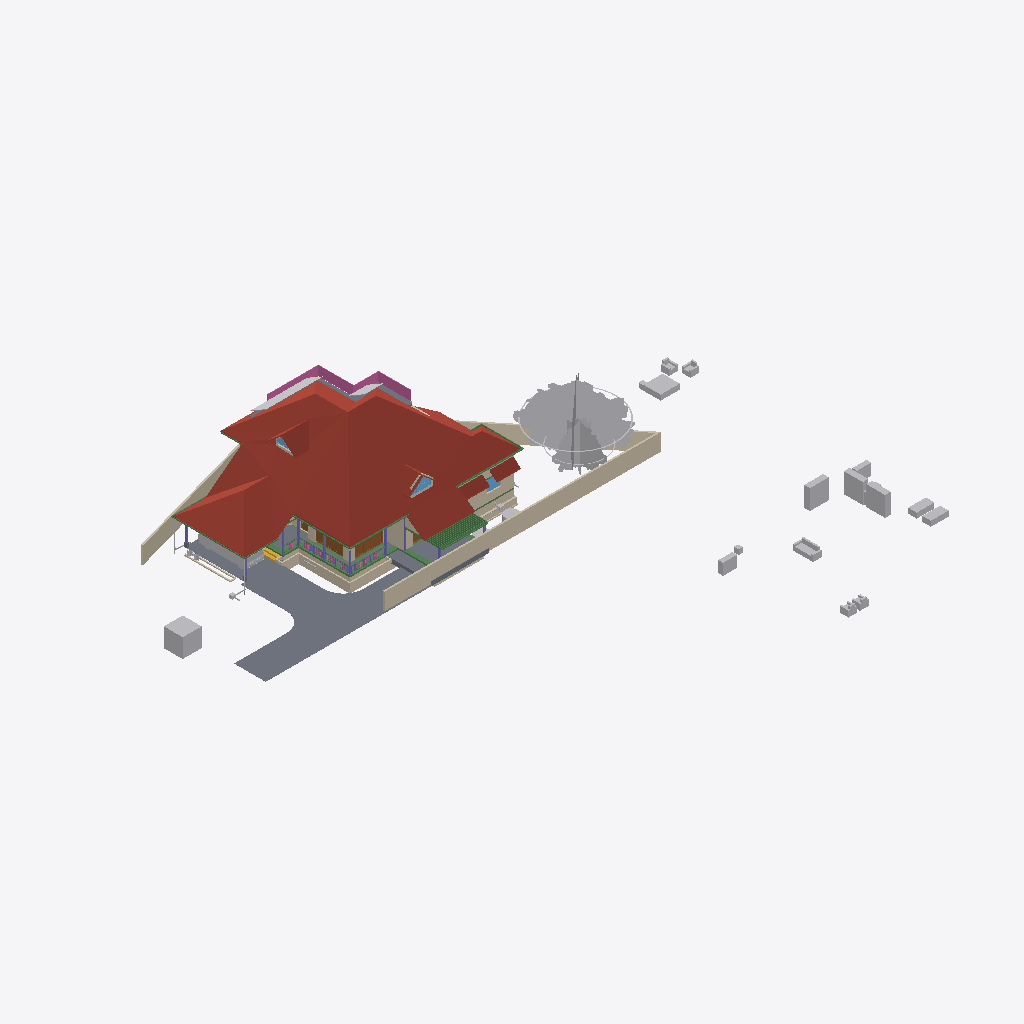
Isometric view of an IFC building model (IFC-SPF (STEP), schema IFC4X3, length unit metre), seen from the south-west, elements coloured by IFC class: 36 other elements (light grey), 30 walls (beige), 21 beams (green), 8 columns (violet), 7 slabs (grey), 5 roofs (red-brown), 4 doors (brown), 3 windows (light blue), 1 railing (pink), 1 stair flight (yellow).
Extent 52.1 m × 48.1 m × 11.0 m (x, y, z). Storeys (8): Footing at -0.72 m; 00 at 0.00 m; AC at 0.00 m; GF-P at 0.00 m; GF at 0.45 m; GF Lintel at 2.55 m; FF at 3.60 m; SF at 6.45 m. Elements (826): 215 IfcWall, 166 IfcBeam, 126 IfcColumn, 75 IfcPipeSegment, 50 IfcFurniture, 30 IfcSlab, 23 IfcDoor, 23 IfcRailing, 23 IfcWindow, 16 IfcSanitaryTerminal, 15 IfcDistributionChamberElement, 11 IfcRoof.

HEADER;
FILE_DESCRIPTION(('ViewDefinition[DesignTransferView]'),'2;1');
FILE_NAME('AnilIFC.ifc','2025-06-10T16:59:40+05:30',(''),(''),'IfcOpenShell 0.8.2','Bonsai 0.8.2','');
FILE_SCHEMA(('IFC4X3'));
ENDSEC;
DATA;
#1=IFCPROJECT('0$WNUybvfAYORhaB4XNFsz',$,'My Project',$,$,$,$,(#14,#26),#9);
#30=IFCSITE('3M0IN1zgbAER3qQbvbHEyN',$,'My Site',$,$,#21593,$,$,$,$,$,$,$,$);
#2446=IFCSITE('1Q_c7uVcTCngKTLSlSECoW',$,'Site',$,$,#21603,#2459,$,$,$,$,$,$,$);
#36=IFCBUILDING('1$IA7hdqP7iPKszbJPMQXv',$,'My Building',$,$,#21598,$,$,$,$,$,$);
#42=IFCBUILDINGSTOREY('2kIwN_l2HEff17hxWulS$t',$,'00',$,$,#21448,$,$,$,$);
#96=IFCBUILDINGSTOREY('1ytHU9NMr9xuhR6nOuParS',$,'GF',$,$,#259126,$,$,$,$);
#113=IFCBUILDINGSTOREY('02Wk4pOKz6S8OjqfsSxw3f',$,'FF',$,$,#212981,$,$,$,$);
#12120=IFCBUILDINGSTOREY('30jjxh13H5ZfRPWBSBUv3P',$,'GF Lintel',$,$,#205699,$,$,$,$);
#63201=IFCBUILDINGSTOREY('29$z2S3$n8RvRPKj7iW$sZ',$,'SF',$,$,#63429,$,$,$,$);
#108970=IFCBUILDINGSTOREY('3iWuMSe1v7khUzkZ98yZ0Z',$,'Footing',$,$,#108991,$,$,$,$);
#254164=IFCBUILDINGSTOREY('0hSkQ7R7j6iwbn$mabHG_z',$,'AC',$,$,#254180,$,$,$,$);
#254475=IFCBUILDINGSTOREY('17e8_SOoX1N969VhM7p27j',$,'GF-P',$,$,#254491,$,$,$,$);
#103220=IFCROOF('0MsxFqRGX37voS$3DPyzG8',$,'Roof.007',$,$,#249385,#103362,$,.GABLE_ROOF.);
#102656=IFCSLAB('0PC2wOFKfA58MASSpvqWe1',$,'Slab',$,$,#260181,#102677,$,$);
#15105=IFCWALL('2$tbsWQJT3PftHdFdSZRzF',$,'Wall',$,$,#70658,#15116,$,$);
#76381=IFCGEOGRAPHICELEMENT('2pfiLi3vv79x_8U6RE3CYp',$,'GeographicElement',$,$,#76413,#76449,$,$);
#74869=IFCGEOGRAPHICELEMENT('3qyTpdBrLCaxCPBVEhKmZp',$,'GeographicElement',$,$,#76320,#74901,$,$);
#14884=IFCWALL('0MuvIxI8bFFxmzWw1hEsL7',$,'Wall',$,$,#70633,#14890,$,$);
#72542=IFCRAILING('3bKjReW_fEWf_wKXOUQaxn',$,'Railing',$,'FRAMELESS_PANEL',#213066,#72548,$,.USERDEFINED.);
#245824=IFCEARTHWORKSCUT('3BB3EOeNDBbh3wKPIfxmm_',$,'test',$,$,#245839,#245834,$,.BASE_EXCAVATION.);
#14987=IFCWALL('3QvJTaeo13jR4q00Btfvpq',$,'Wall',$,$,#70690,#14998,$,$);
#97782=IFCSLAB('2H_RNqbb95NBqUBEz4KwU3',$,'Slab',$,$,#260151,#97803,$,$);
#604=IFCWALL('0vQHFjq6DDjRfeuf4$xxQH',$,'Wall',$,$,#260401,#615,$,$);
#15926=IFCSLAB('0jKIsjEsnD1OzlWHdbrHaP',$,'Slab',$,$,#260101,#15940,$,$);
#14820=IFCROOF('1EEDnyg619iApgvq3uLgim',$,'Roof',$,$,#212986,#14833,$,.GABLE_ROOF.);
#16799=IFCFURNITURE('055N_$xmX9ZQbc0CYFtvE3',$,'Furniture',$,$,#259216,#16798,$,$);
#17096=IFCFURNITURE('0yYwZAg3jFQvkxBxQ0MGp1',$,'Furniture',$,$,#259221,#17095,$,$);
#9759=IFCVEHICLE('1oADfEVWn0tPCUY0EM8eBG',$,'Vehicle',$,$,#44509,#9791,$,$);
#261175=IFCSLAB('0wJZEZzGX8Mhxu4Lf0$_Fr',$,'Slab',$,$,#261251,#261186,$,$);
#18669=IFCFURNITURE('0_rDbuDo58VxsMmqMXWGXl',$,'Furniture',$,$,#259226,#18668,$,$);
#18901=IFCFURNITURE('24hcVyXrH4tf35GE4proyw',$,'Furniture',$,$,#259156,#18900,$,$);
#261280=IFCSLAB('2UurOPu7v2cxjZi6UqJLPq',$,'Slab',$,$,#261310,#261291,$,$);
#64968=IFCROOF('00wtA$4sbDYBbQXDkcAZ8_',$,'Roof',$,$,#213056,#64974,$,.GABLE_ROOF.);
#17678=IFCFURNITURE('2bin7WsULDjPeLfYKRFVAv',$,'Furniture',$,$,#259276,#17677,$,$);
#13272=IFCROOF('1fNnHheW1DS9OM80bg67kK',$,'Roof',$,$,#259136,#13283,$,$);
#13124=IFCROOF('2Wc40MyBn5PgqI1Y_x0pIx',$,'Roof',$,$,#259131,#13135,$,$);
#299=IFCWALL('3YOHcsAdT3PO$57Bo2wlO0',$,'Wall',$,$,#260396,#310,$,$);
#98288=IFCSLAB('2Jddf6NIn7w84RPWbCfUdt',$,'Slab',$,$,#215865,#98303,$,$);
#17233=IFCFURNITURE('0T3ErBLYfCbANjLJsek21j',$,'Furniture.012',$,$,#259266,#17232,$,$);
#12800=IFCDOOR('39JD$kR8X0NPRTeSE4w5EH',$,'Door',$,$,#257845,#34459,$,$,$,$,$,$);
#18864=IFCFURNITURE('3pKgwG2ITCbQ1PcX8XbhFK',$,'Furniture',$,$,#259271,#18863,$,$);
#17045=IFCFURNITURE('3keQdM9i5FJ9JBwmsM_Qg3',$,'Furniture',$,$,#259231,#17044,$,$);
#223284=IFCWALL('1kJplBRRT1Fh3voe2XeS0$',$,'Wall',$,$,#244892,#223295,$,$);
#108193=IFCWALL('38yg6S11D6T8pfRZfWcKyh',$,'Wall',$,$,#152207,#108192,$,$);
#34346=IFCDOOR('0OUxOPs7zFRAy3HKSliQuy',$,'Door',$,$,#257830,#34378,$,$,$,$,$,$);
#223342=IFCWALL('2UZAob87z8egHUuMapM6YH',$,'Wall',$,$,#244902,#223353,$,$);
#57461=IFCWALL('22p$gjPlf4_fmH50hLiwEg',$,'Wall',$,$,#165724,#57472,$,$);
#107309=IFCWALL('0AYgth6drBEOllPZshHXux',$,'Wall',$,$,#192555,#107308,$,$);
#223682=IFCWALL('0zCz44_Ff9SwPsADh9hv8o',$,'Wall',$,$,#245674,#223693,$,$);
#18827=IFCFURNITURE('0zixzxSUv7NBPjkhBn6BwL',$,'Furniture',$,$,#259151,#18826,$,$);
#224306=IFCBEAM('2qh6QHiQvE0f1IxK_gahKm',$,'Beam',$,$,#224554,#224317,$,$);
#17439=IFCFURNITURE('076SYXiXP7jhnOyre$gCoP',$,'Furniture',$,$,#259146,#17438,$,$);
#224181=IFCBEAM('1lOzUHGlPFNPq2APRJQhx3',$,'Beam',$,$,#224599,#224192,$,$);
#17328=IFCFURNITURE('3InpbPAMj2MBzrSOMYlvHV',$,'Furniture',$,$,#259236,#17327,$,$);
#57537=IFCWALL('0RVWYaWSX1oeXNJZV9D28p',$,'Wall',$,$,#165897,#57548,$,$);
#17513=IFCFURNITURE('0VTCb1Evn558OH68N69Eaz',$,'Furniture',$,$,#259251,#17512,$,$);
#268=IFCWALL('2RgLl6fRz15frDI_PC4t9e',$,'Wall',$,$,#260446,#279,$,$);
#17365=IFCFURNITURE('0Tjm9jror8bPxG689sHAj8',$,'Furniture',$,$,#259246,#17364,$,$);
#60995=IFCBEAM('1FTpcMGGL2n8PceFie_U$1',$,'Beam',$,$,#259656,#61006,$,$);
#223708=IFCWALL('2Sb16Eown1zPF$UoKLkEa8',$,'Wall',$,$,#245679,#223719,$,$);
#224378=IFCBEAM('0Pziw04D1CpgNTMXWLRe3H',$,'Beam',$,$,#224427,#224389,$,$);
#69192=IFCWINDOW('3gfht8fMP7JfEBXvWhCim9',$,'Window',$,$,#222481,#69223,$,$,$,$,$,$);
#59682=IFCBEAM('0V2GHbJjfFLAdRNeeuYlrk',$,'Beam',$,$,#259651,#59693,$,$);
#59556=IFCBEAM('3DacxyAcb1rgkIRB6bKKvQ',$,'Beam',$,$,#259646,#59567,$,$);
#255010=IFCWASTETERMINAL('04n5z4SPz4qQLjx2oBzJTv',$,'WasteTerminal',$,$,#255037,#255021,$,$);
#59897=IFCBEAM('281e41i4XAn8FRYAA9Vr36',$,'Beam',$,$,#260331,#59908,$,$);
#6545=IFCSTAIRFLIGHT('3mjK21MVj5Wxp88atmNL9l',$,'StairFlight',$,$,#60989,#6544,$,2,1,0.150000005960464,0.25,.STRAIGHT.);
#37165=IFCWALL('1jv1$ib1XDYuoVZOluvqnT',$,'Wall',$,$,#222471,#37171,$,$);
#12346=IFCWINDOW('0zYJNjOTb6Oelsb$WsOYpt',$,'Window',$,$,#242507,#242273,$,$,$,$,$,$);
#73000=IFCWALL('3z7g50jMX4Rh8$1_kKCMxL',$,'Wall',$,$,#165780,#73011,$,$);
#58608=IFCBEAM('2HAkqdXEX00x3EY8IiHZ6E',$,'Beam',$,$,#260186,#58619,$,$);
#62755=IFCBEAM('1aSVv8HwX56wZQn_oG$9rN',$,'Beam',$,$,#260201,#62766,$,$);
#38948=IFCWALL('0ipxxeBA962ABePks$Jpav',$,'Wall',$,$,#166017,#38979,$,$);
#63740=IFCSOLARDEVICE('1CxKK0ARjESwlyTgw2PHYK',$,'SolarDevice',$,$,#83755,#63757,$,$);
#63781=IFCSOLARDEVICE('2dp7KKOZT2ofoSyi8vVmrG',$,'SolarDevice',$,$,#64944,#63798,$,$);
#151408=IFCBEAM('11UmVD6Hv2zOoPXsLeu2$6',$,'Beam',$,$,#218179,#151419,$,$);
#222691=IFCBEAM('26WoSBV6T7mwmntGCIeDEB',$,'Beam',$,$,#225223,#222702,$,$);
#103948=IFCWALL('1Cj$UGtf1B4QiuWmlbVfFE',$,'Wall',$,$,#213356,#103983,$,$);
#63668=IFCSOLARDEVICE('0_WzWvePX97uU6AQGcAbrx',$,'SolarDevice',$,$,#83735,#63685,$,$);
#63722=IFCSOLARDEVICE('0DxOB6FuTFKvp4U7QPKTEJ',$,'SolarDevice',$,$,#83750,#63739,$,$);
#63704=IFCSOLARDEVICE('0okDAOKnrFeeNvHcwWiVvX',$,'SolarDevice',$,$,#83745,#63721,$,$);
#63763=IFCSOLARDEVICE('0sbehsvlv2BBKRocMApBQb',$,'SolarDevice',$,$,#64939,#63780,$,$);
#63686=IFCSOLARDEVICE('1E3Ei46L9EEA1iA6mP8CQj',$,'SolarDevice',$,$,#83740,#63703,$,$);
#149790=IFCBEAM('1a$n3x3YjFg97HuR3xHsyR',$,'Beam',$,$,#152152,#149801,$,$);
#63626=IFCSOLARDEVICE('2Y76QvoJn31vj68BUPbVKA',$,'SolarDevice',$,$,#83730,#63658,$,$);
#72671=IFCBEAM('2zub4Ha99Aj9oO_EQOFtU0',$,'Beam',$,$,#260091,#72682,$,$);
#57210=IFCWALL('3YfBuLdxrF$B0Hmh7k8yp1',$,'Wall',$,$,#165760,#57216,$,$);
#223216=IFCWALL('3zJ7Myx7H2ORNWcQ3MghXT',$,'Wall',$,$,#244882,#223227,$,$);
#43104=IFCCOLUMN('0AKTXMY8H7_vEpAjoEnuCB',$,'Column',$,$,#100770,#43115,$,$);
#10157=IFCCOLUMN('0bIFF5SBjDoRMG3rDoukFJ',$,'Column',$,$,#100682,#10168,$,$);
#60224=IFCCOLUMN('21fg78kT96Ze2S49XLk00m',$,'Column',$,$,#100737,#60235,$,$);
#224207=IFCBEAM('3HlITzGVjEufUK_QGi9Zvr',$,'Beam',$,$,#224618,#224218,$,$);
#17715=IFCFURNITURE('1K5CC3v$51_RkeRHCfWF1K',$,'Furniture',$,$,#259256,#17714,$,$);
#150465=IFCBEAM('3oiz4vW992SAq93f3Yx8gc',$,'Beam',$,$,#218332,#150476,$,$);
#223614=IFCWALL('2oe1WAbHj0Nw0GtQCoYwyP',$,'Wall',$,$,#245669,#223625,$,$);
#13296=IFCBEAM('01KK717m96$gtpPFfcDtx3',$,'Beam',$,$,#260346,#13307,$,$);
#255038=IFCWASTETERMINAL('3rfLcqKxX4Kf8swMGSeBcG',$,'WasteTerminal',$,$,#255070,#255049,$,$);
#69450=IFCWALL('2eUL8cGAP6uQzb5Eg5WmIF',$,'Wall',$,$,#213331,#69491,$,$);
#573=IFCWALL('2Qu9Lk0Sn4FwvPmybXWNcw',$,'Wall',$,$,#260491,#584,$,$);
#223504=IFCWALL('0innmTaULBJf$tizgAOYBd',$,'Wall',$,$,#246316,#223515,$,$);
#63057=IFCSLAB('0eAhenHX9DvPRSvkMcPwlS',$,'Slab',$,$,#249360,#63073,$,$);
#69262=IFCWINDOW('1a6X87O6z3_eeFU_zih351',$,'Window',$,$,#69344,#69293,$,$,$,$,$,$);
#246023=IFCWALL('2eokyDV5b6SvRqqpAJbgf$',$,'Wall',$,$,#246287,#246043,$,$);
#59931=IFCBEAM('0vtLnhG3P5cgIuqJwVA0lM',$,'Beam',$,$,#260336,#59942,$,$);
#244799=IFCWALL('1QfkeAD7nFZQQ5zobt_HSa',$,'Wall',$,$,#245242,#244819,$,$);
#104983=IFCCOLUMN('0BCQZOL119lxOx3cYmlbeY',$,'Column',$,$,#105093,#104994,$,$);
#48854=IFCBEAM('3U47t32W1D9x3RIjIi17rc',$,'Beam',$,$,#259331,#48865,$,$);
#10129=IFCCOLUMN('0cLXe2mTLE_wJoOhfD9hjV',$,'Column',$,$,#100748,#10140,$,$);
#2514=IFCCOLUMN('04srOHgFnESv2c7W4nx5bc',$,'Column',$,$,#260666,#2527,$,$);
#245171=IFCWALL('2oIO__r$v64eRSNyg638$S',$,'Wall',$,$,#245261,#245191,$,$);
#900=IFCWALL('1fOjCHp7n9IvAaRIenRr6l',$,'Wall',$,$,#260356,#911,$,$);
#2571=IFCCOLUMN('1sIRRfsbn1PvmG0UUIkt3R',$,'Column',$,$,#100661,#2582,$,$);
#7729=IFCDOOR('37XBfoiR9CC8Z2aqM4SSLX',$,'Door',$,$,#257935,#105101,$,2.5,1.20000004768372,$,.DOUBLE_DOOR_SINGLE_SWING.,$);
#12250=IFCDOOR('2BRBKprhj7ox11yrDLu5ws',$,'Door',$,$,#257860,#36046,$,$,$,$,$,$);
#60117=IFCBEAM('3bqZtw9y1C_O9nFHnZu1hH',$,'Beam',$,$,#260326,#60128,$,$);
#17157=IFCFURNITURE('3SbcOvQD51GhDFdMrfJy7o',$,'Furniture',$,$,#259141,#17156,$,$);
#18714=IFCFURNITURE('0sWiAZchD9CQr_lkdFZUTW',$,'Furniture',$,$,#259241,#18713,$,$);
#53022=IFCBEAM('0lKseJo1n4YASRH6Y4ypCb',$,'Beam',$,$,#259346,#53033,$,$);
#61050=IFCBEAM('2_UtogaNv4kggKwHc4OdY3',$,'Beam',$,$,#249365,#61061,$,$);
#252021=IFCDISTRIBUTIONCHAMBERELEMENT('2_zYcsma5D$8kzzX_TF0i3',$,'DistributionChamberElement',$,$,#254877,#252034,$,$);
#227958=IFCDISTRIBUTIONCHAMBERELEMENT('1894xrp1T3cwDgnU_JZNjD',$,'DistributionChamberElement',$,$,#254817,#227971,$,$);
#2543=IFCCOLUMN('2oosbR6QT61e$mSFtVAOFz',$,'Column',$,$,#260671,#2554,$,$);
#75008=IFCGEOGRAPHICELEMENT('2Z1AFHgtH7c8J8NEZ9ijU5',$,'GeographicElement',$,$,#75331,#75040,$,$);
#209241=IFCBUILDINGELEMENTPROXY('0OgM_a5qn0z8o5r1CVzVc2',$,'BuildingElementProxy',$,$,#213456,#209254,$,$);
#107750=IFCWALL('3jRR2OFCnC3v485VhXEZFQ',$,'Wall',$,$,#109177,#107749,$,$);
#75332=IFCGEOGRAPHICELEMENT('39dVPY_Mz6kfNvz55NPwXT',$,'GeographicElement',$,$,#76343,#75345,$,$);
#205157=IFCPIPESEGMENT('24DJyNrMPAQvaqyCECJ5MG',$,'PipeSegment',$,$,#254582,#205191,$,.FLEXIBLESEGMENT.);
#57266=IFCWALL('3jCmsX33z5Lxpo2vqkXYvo',$,'Wall',$,$,#165742,#57277,$,$);
ENDSEC;